Run: headless pygame with SDL's dummy video driver; simulated clock (each Clock.tick advances the game by its frame time, no real sleeping); random seed 0; keys injected as events and as key.get_pressed() state; no mouse input.
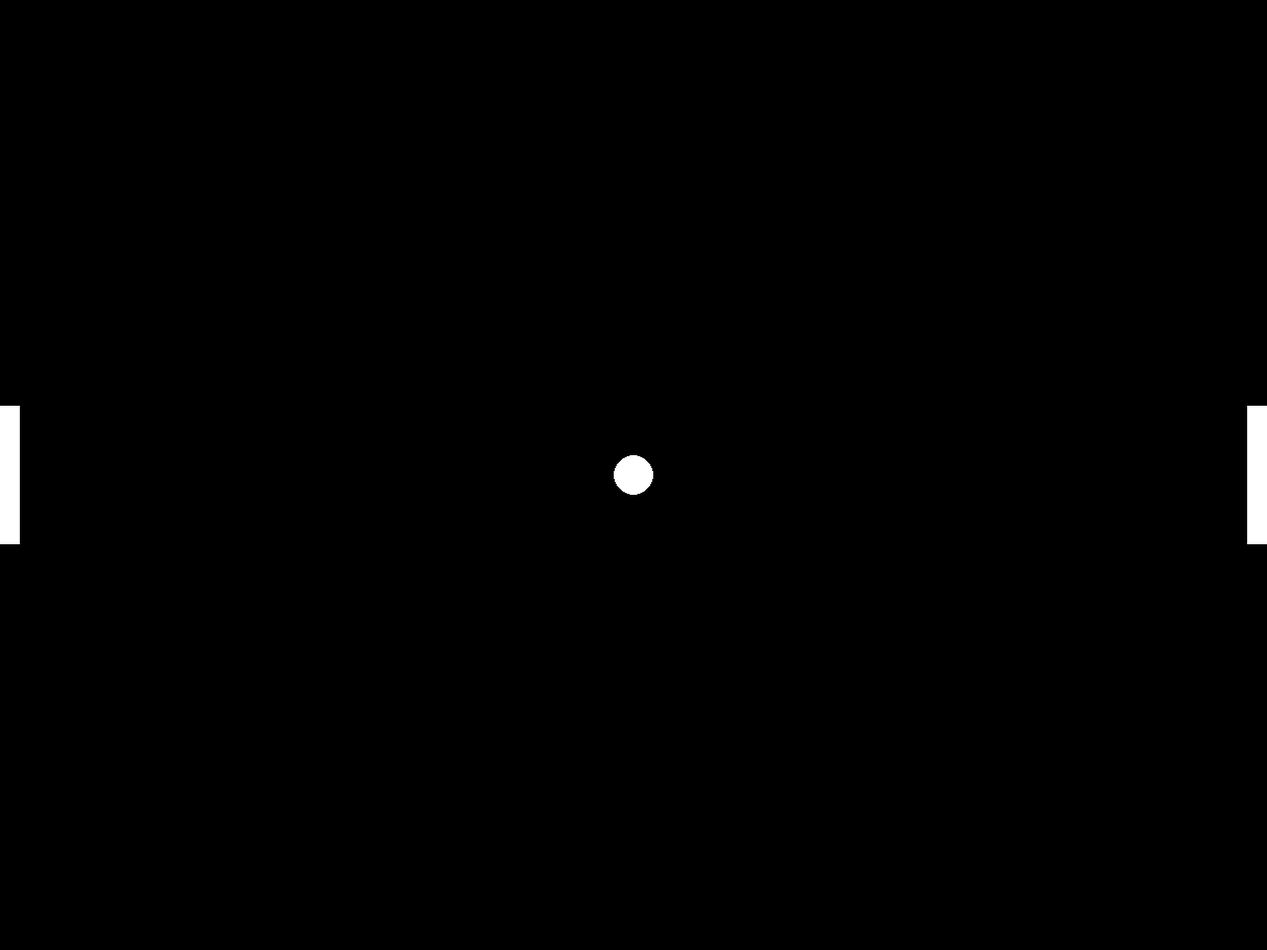
Frame 1 of 4 · flips 1–60 · no input
Frame 2 of 4 · flips 61–180 · tapped SPACE, RETURN · held RIGHT (→), D · screen unchanged from frame 1, image omitted
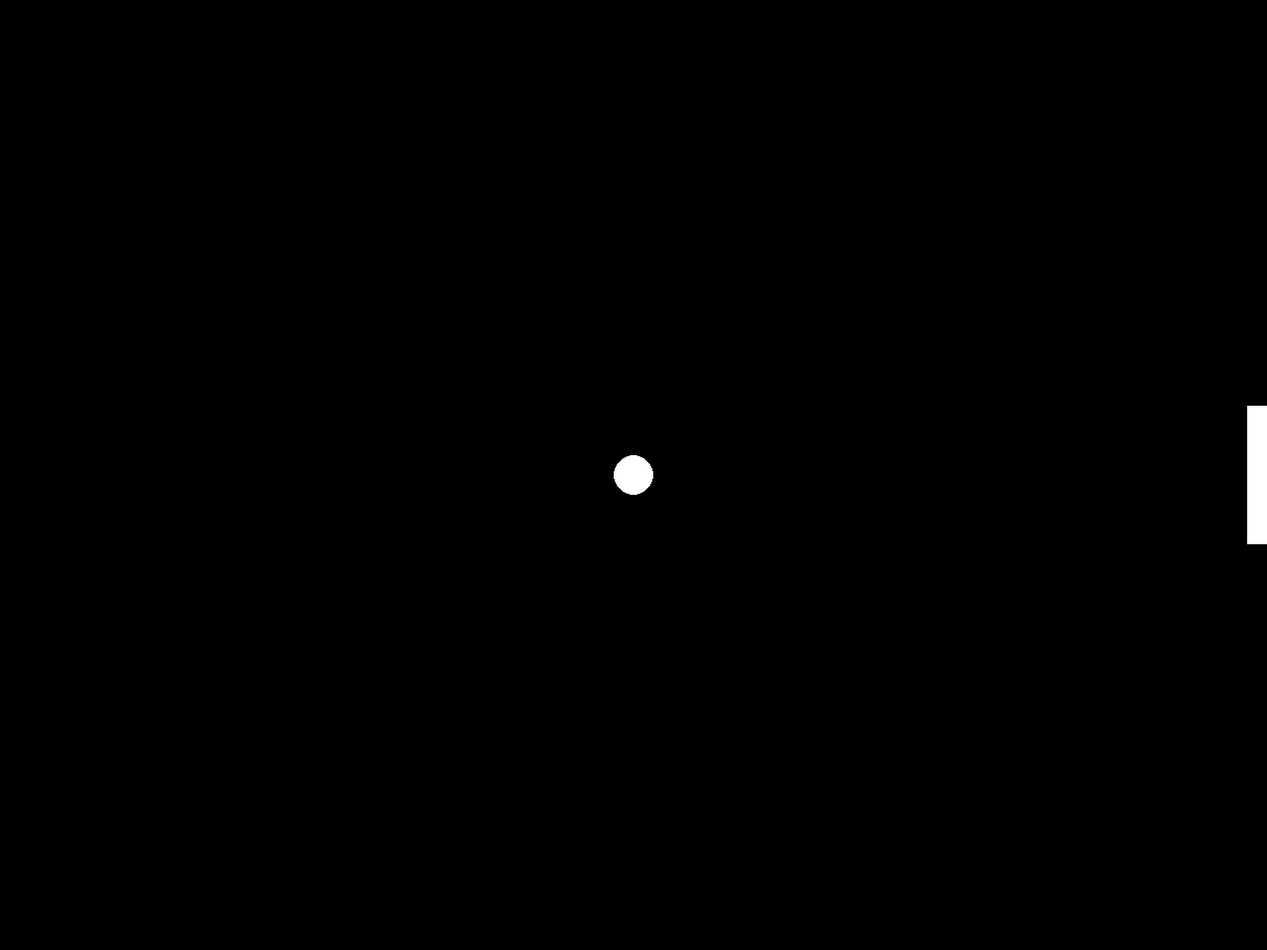
Frame 3 of 4 · flips 181–300 · held DOWN (↓), S
Frame 4 of 4 · flips 301–420 · held LEFT (←), A, UP (↑), W · screen same as frame 1, image omitted

The pygame program that drew these frames:

import pygame
from pygame.constants import K_DOWN, K_UP

pygame.init()

# Define window
WIN_WIDTH = 1280
WIN_HEIGHT = 960
WINDOW = pygame.display.set_mode((WIN_WIDTH, WIN_HEIGHT))
pygame.display.set_caption("Pong Game")

# Setup game clock
clock = pygame.time.Clock()
FPS = 60

# Define rectangles for both players and the ball (gets later drawn to circular shape)
player1 = pygame.Rect(0, WIN_HEIGHT / 2 - 70, 20, 140)
player2 = pygame.Rect(WIN_WIDTH - 20, WIN_HEIGHT / 2 - 70, 20, 140)
ball = pygame.Rect(WIN_WIDTH / 2 - 20, WIN_HEIGHT / 2 - 20, 40, 40)

def draw_shapes():
    pygame.draw.rect(WINDOW, "white", player1)
    pygame.draw.rect(WINDOW, "white", player2)
    pygame.draw.ellipse(WINDOW, "white", ball)

def setup_keylistener():
    keys_pressed = pygame.key.get_pressed()
    if keys_pressed[K_UP]:
        player1.y -= 8
    if keys_pressed[K_DOWN]:
        player1.y += 8

# Game loop
while True:
    for event in pygame.event.get():
        if event.type == pygame.QUIT:
            pygame.quit()
            exit()
    setup_keylistener()
    WINDOW.fill("black")
    draw_shapes()
    pygame.display.update()
    clock.tick(FPS)
